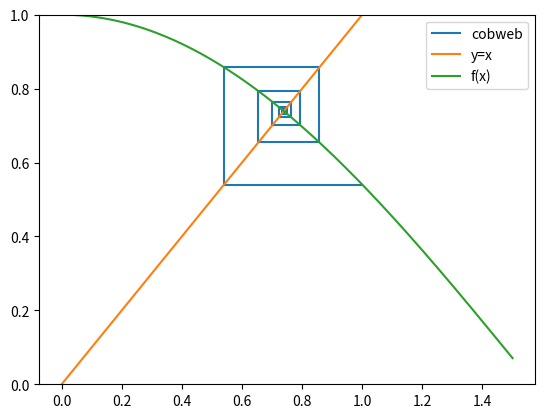

This figure's Python source:
import numpy as np
import matplotlib.pyplot as plt 
    #plt.plot(diagnolline)
def cobweb(f, x0, n, xmin, xmax, ymin, ymax):
	x = x0
	ynext = f(x)
	X = []
	Y = []
	for i in range(0, n, 2):
		xnew = ynext
		xold = x 
		x = xnew
		ynext = f(x)
		X.append(xold)
		X.append(x) 
		X.append(x)
		Y.append(xnew) 
		Y.append(xnew) 
		Y.append(ynext)

	k = np.linspace(0, xmax, n+1)
	y = f(k)
	i = np.linspace(0, xmax, n+1)
	plt.figure()
	plt.plot(X, Y, label='cobweb')
	plt.plot(i, i, label='y=x')
	plt.plot(k, y, label='f(x)')
	plt.ylim([0, ymax])
	plt.legend()
	plt.show()

print(cobweb(np.cos, 1.0, 200, 0, 1.5, 0, 1))














